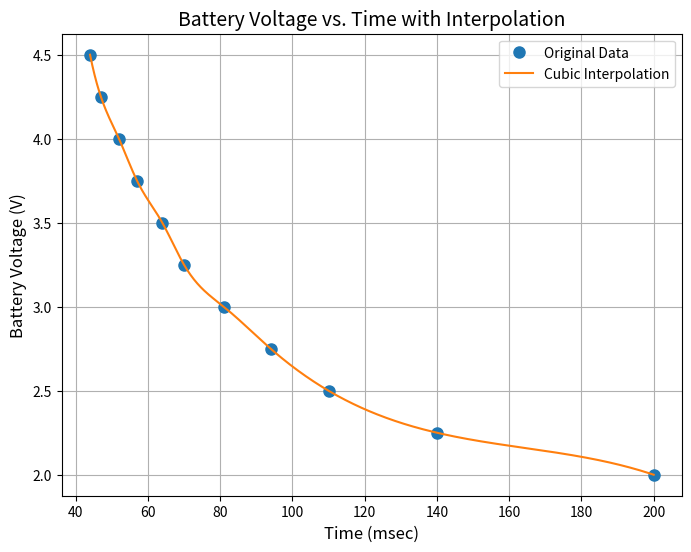

Write the Python code that produced this figure.
import numpy as np
import matplotlib.pyplot as plt
from scipy.interpolate import interp1d

# Data
battery_voltage = [4.50, 4.25, 4.00, 3.75, 3.50, 3.25, 3.00, 2.75, 2.50, 2.25, 2.00]
time = [44, 47, 52, 57, 64, 70, 81, 94, 110, 140, 200]

# Interpolation
interpolator = interp1d(time, battery_voltage, kind='cubic')  # Use cubic interpolation

# Generate interpolated points
interpolated_time = np.linspace(min(time), max(time), 500)
interpolated_voltage = interpolator(interpolated_time)

# Plot
plt.figure(figsize=(8, 6))
plt.plot(time, battery_voltage, 'o', label='Original Data', markersize=8)
plt.plot(interpolated_time, interpolated_voltage, '-', label='Cubic Interpolation')
plt.xlabel('Time (msec)', fontsize=12)
plt.ylabel('Battery Voltage (V)', fontsize=12)
plt.title('Battery Voltage vs. Time with Interpolation', fontsize=14)
plt.legend(fontsize=10)
plt.grid(True)
plt.show()
